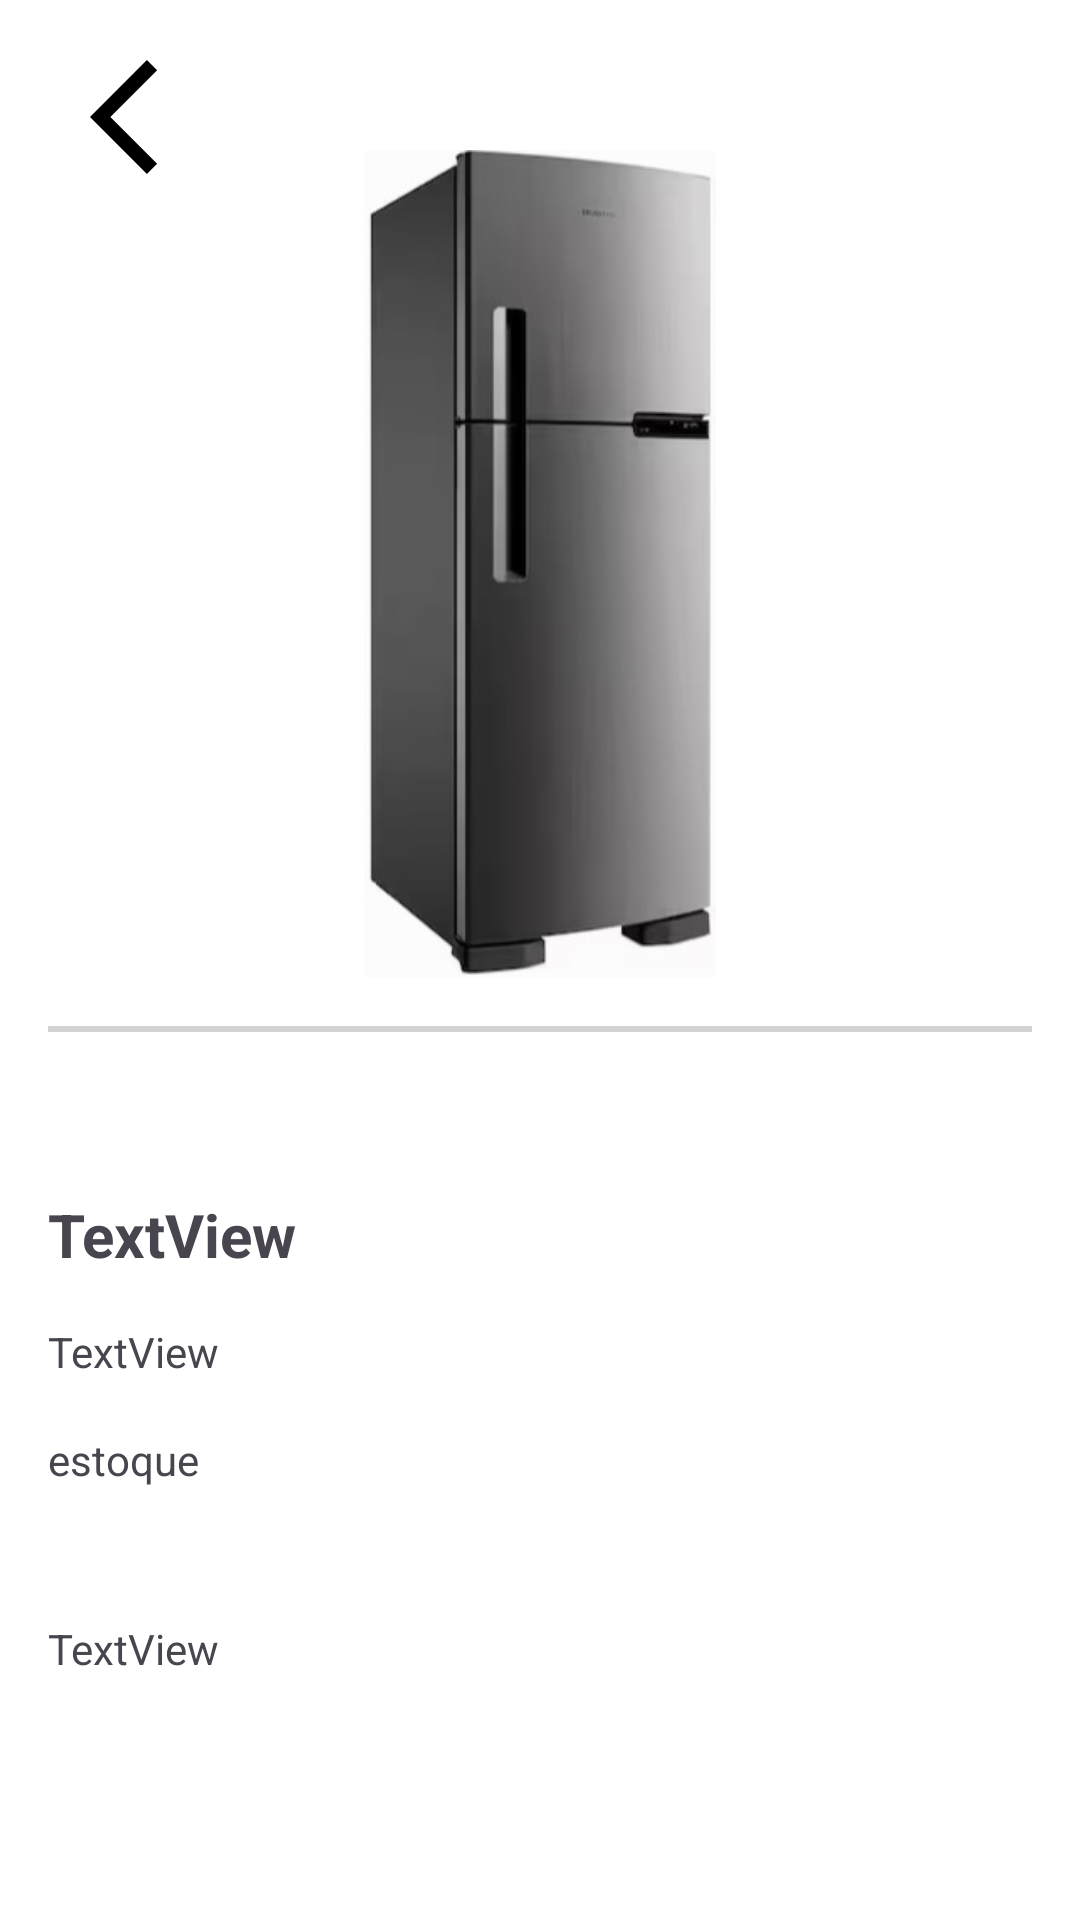

Android layout source for this screen:
<!-- AndroidManifest.xml: application theme Theme.LojaRecycler -->
<!-- res/layout/activity_product_details.xml -->
<?xml version="1.0" encoding="utf-8"?>
<androidx.constraintlayout.widget.ConstraintLayout xmlns:android="http://schemas.android.com/apk/res/android"
    xmlns:app="http://schemas.android.com/apk/res-auto"
    xmlns:tools="http://schemas.android.com/tools"
    android:id="@+id/main"
    android:layout_width="match_parent"
    android:layout_height="match_parent"
    android:background="@color/white"

    tools:context=".ProductDetails">

    <View
        android:id="@+id/divider"
        android:layout_width="0dp"
        android:layout_height="2dp"
        android:layout_marginTop="16dp"
        android:layout_marginStart="16dp"
        android:layout_marginEnd="16dp"
        android:background="#D3D3D3"
        app:layout_constraintTop_toBottomOf="@id/tv_image"
        app:layout_constraintStart_toStartOf="parent"
        app:layout_constraintEnd_toEndOf="parent" />



        <TextView
            android:id="@+id/tv_stock"
            android:layout_width="wrap_content"
            android:layout_height="wrap_content"
            android:layout_marginTop="52dp"
            android:text="estoque"
            app:layout_constraintEnd_toEndOf="@+id/tv_name"
            app:layout_constraintHorizontal_bias="0.0"
            app:layout_constraintStart_toStartOf="@+id/tv_name"
            app:layout_constraintTop_toBottomOf="@+id/tv_name" />

        <TextView
            android:id="@+id/tv_description"
            android:layout_width="0dp"
            android:layout_height="wrap_content"
            android:layout_marginStart="16dp"
            android:layout_marginTop="44dp"
            android:layout_marginEnd="16dp"
            android:text="TextView"
            app:layout_constraintEnd_toEndOf="parent"
            app:layout_constraintStart_toStartOf="parent"
            app:layout_constraintTop_toBottomOf="@+id/tv_stock" />


        <TextView
            android:id="@+id/tv_name"
            android:layout_width="0dp"
            android:layout_height="wrap_content"
            android:layout_marginStart="16dp"
            android:layout_marginTop="72dp"
            android:layout_marginEnd="16dp"
            android:text="TextView"
            android:textSize="20sp"
            android:textStyle="bold"
            app:layout_constraintEnd_toEndOf="parent"
            app:layout_constraintStart_toStartOf="parent"
            app:layout_constraintTop_toBottomOf="@+id/tv_image" />


        <TextView
            android:id="@+id/tv_price"
            android:layout_width="wrap_content"
            android:layout_height="wrap_content"
            android:layout_marginStart="16dp"
            android:layout_marginTop="16dp"
            android:text="TextView"
            app:layout_constraintStart_toStartOf="parent"
            app:layout_constraintTop_toBottomOf="@+id/tv_name" />

        <ImageView
            android:id="@+id/tv_image"
            android:layout_width="222dp"
            android:layout_height="276dp"
            android:layout_marginTop="50dp"
            app:layout_constraintEnd_toEndOf="parent"
            app:layout_constraintHorizontal_bias="0.5"
            app:layout_constraintStart_toStartOf="parent"
            app:layout_constraintTop_toTopOf="parent"
            app:srcCompat="@drawable/geladeira" />

        <ImageView
            android:id="@+id/btn_back"
            android:layout_width="50dp"
            android:layout_height="46dp"
            android:layout_marginStart="28dp"
            android:layout_marginTop="16dp"
            android:src="@drawable/ic_left"
            app:layout_constraintStart_toStartOf="parent"
            app:layout_constraintTop_toTopOf="parent" />


    </androidx.constraintlayout.widget.ConstraintLayout>
<!-- resources referenced by this layout -->
<resources>
  <!-- drawable geladeira: jpg bitmap (drawable, 12245 bytes) -->
  <!-- drawable ic_left (drawable) -->
  <vector xmlns:android="http://schemas.android.com/apk/res/android"
      android:width="24dp"
      android:height="24dp"
      android:viewportWidth="24"
      android:viewportHeight="24"
      android:autoMirrored="true">
  
      <path
          android:fillColor="@android:color/white"
          android:pathData="M0,0h24v24h-24z"/>
  
      <path
          android:fillColor="@android:color/black"
          android:pathData="M11.67,3.87L9.9,2.1 0,12l9.9,9.9 1.77,-1.77L3.54,12z"/>
  
  </vector>
  <style name="Theme.LojaRecycler" parent="Base.Theme.LojaRecycler" />
  <style name="Base.Theme.LojaRecycler" parent="Theme.Material3.DayNight.NoActionBar">
          
          
      </style>
  <!-- not gathered from this repository: default colours our renderer supplied (Android Studio template values) -->
  <color name="white">#FFFFFFFF</color>
</resources>
